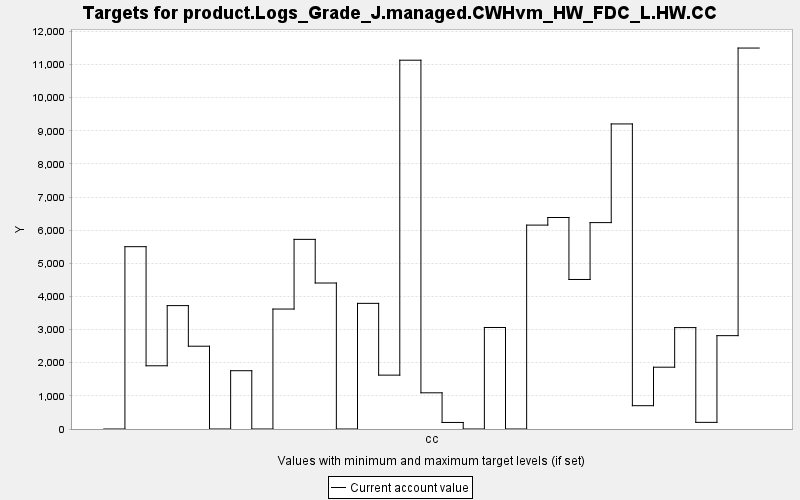

Source data for this figure (header and first rows):
TARGET, PERIOD, YEAR, PERIODWIDTH, MINIMUM, MAXIMUM, MINWEIGHT, MAXWEIGHT, CURRENT, SUMMARY
product.Logs_Grade_J.managed.CWHvm_HW_FD…, 0, 0, 10.0, 0.0, 10000, 1.0, 1.0, 0.0, 0.0
product.Logs_Grade_J.managed.CWHvm_HW_FD…, 1, 10, 10.0, 0.0, 10000, 1.0, 1.0, 5503, 0.0
product.Logs_Grade_J.managed.CWHvm_HW_FD…, 2, 20, 10.0, 0.0, 10000, 1.0, 1.0, 1908, 0.0
product.Logs_Grade_J.managed.CWHvm_HW_FD…, 3, 30, 10.0, 0.0, 10000, 1.0, 1.0, 3724, 0.0
product.Logs_Grade_J.managed.CWHvm_HW_FD…, 4, 40, 10.0, 0.0, 10000, 1.0, 1.0, 2499, 0.0
product.Logs_Grade_J.managed.CWHvm_HW_FD…, 5, 50, 10.0, 0.0, 10000, 1.0, 1.0, 0.0, 0.0
product.Logs_Grade_J.managed.CWHvm_HW_FD…, 6, 60, 10.0, 0.0, 10000, 1.0, 1.0, 1759, 0.0
product.Logs_Grade_J.managed.CWHvm_HW_FD…, 7, 70, 10.0, 0.0, 10000, 1.0, 1.0, 0.0, 0.0
product.Logs_Grade_J.managed.CWHvm_HW_FD…, 8, 80, 10.0, 0.0, 10000, 1.0, 1.0, 3621, 0.0
product.Logs_Grade_J.managed.CWHvm_HW_FD…, 9, 90, 10.0, 0.0, 10000, 1.0, 1.0, 5724, 0.0
product.Logs_Grade_J.managed.CWHvm_HW_FD…, 10, 100, 10.0, 0.0, 10000, 1.0, 1.0, 4406, 0.0
product.Logs_Grade_J.managed.CWHvm_HW_FD…, 11, 110, 10.0, 0.0, 10000, 1.0, 1.0, 0.0, 0.0
product.Logs_Grade_J.managed.CWHvm_HW_FD…, 12, 120, 10.0, 0.0, 10000, 1.0, 1.0, 3792, 0.0
product.Logs_Grade_J.managed.CWHvm_HW_FD…, 13, 130, 10.0, 0.0, 10000, 1.0, 1.0, 1626, 0.0
product.Logs_Grade_J.managed.CWHvm_HW_FD…, 14, 140, 10.0, 0.0, 10000, 1.0, 1.0, 11131, 0.0
product.Logs_Grade_J.managed.CWHvm_HW_FD…, 15, 150, 10.0, 0.0, 10000, 1.0, 1.0, 1092, 0.0
product.Logs_Grade_J.managed.CWHvm_HW_FD…, 16, 160, 10.0, 0.0, 10000, 1.0, 1.0, 197.4, 0.0
product.Logs_Grade_J.managed.CWHvm_HW_FD…, 17, 170, 10.0, 0.0, 10000, 1.0, 1.0, 0.0, 0.0
product.Logs_Grade_J.managed.CWHvm_HW_FD…, 18, 180, 10.0, 0.0, 10000, 1.0, 1.0, 3064, 0.0
product.Logs_Grade_J.managed.CWHvm_HW_FD…, 19, 190, 10.0, 0.0, 10000, 1.0, 1.0, 0.0, 0.0
product.Logs_Grade_J.managed.CWHvm_HW_FD…, 20, 200, 10.0, 0.0, 10000, 1.0, 1.0, 6154, 0.0
product.Logs_Grade_J.managed.CWHvm_HW_FD…, 21, 210, 10.0, 0.0, 10000, 1.0, 1.0, 6383, 0.0
product.Logs_Grade_J.managed.CWHvm_HW_FD…, 22, 220, 10.0, 0.0, 10000, 1.0, 1.0, 4513, 0.0
product.Logs_Grade_J.managed.CWHvm_HW_FD…, 23, 230, 10.0, 0.0, 10000, 1.0, 1.0, 6229, 0.0
product.Logs_Grade_J.managed.CWHvm_HW_FD…, 24, 240, 10.0, 0.0, 10000, 1.0, 1.0, 9208, 0.0
product.Logs_Grade_J.managed.CWHvm_HW_FD…, 25, 250, 10.0, 0.0, 10000, 1.0, 1.0, 703.6, 0.0
product.Logs_Grade_J.managed.CWHvm_HW_FD…, 26, 260, 10.0, 0.0, 10000, 1.0, 1.0, 1866, 0.0
product.Logs_Grade_J.managed.CWHvm_HW_FD…, 27, 270, 10.0, 0.0, 10000, 1.0, 1.0, 3061, 0.0
product.Logs_Grade_J.managed.CWHvm_HW_FD…, 28, 280, 10.0, 0.0, 10000, 1.0, 1.0, 200.6, 0.0
product.Logs_Grade_J.managed.CWHvm_HW_FD…, 29, 290, 10.0, 0.0, 10000, 1.0, 1.0, 2817, 0.0
product.Logs_Grade_J.managed.CWHvm_HW_FD…, 30, 300, 10.0, 0.0, 10000, 1.0, 1.0, 11498, 0.0
